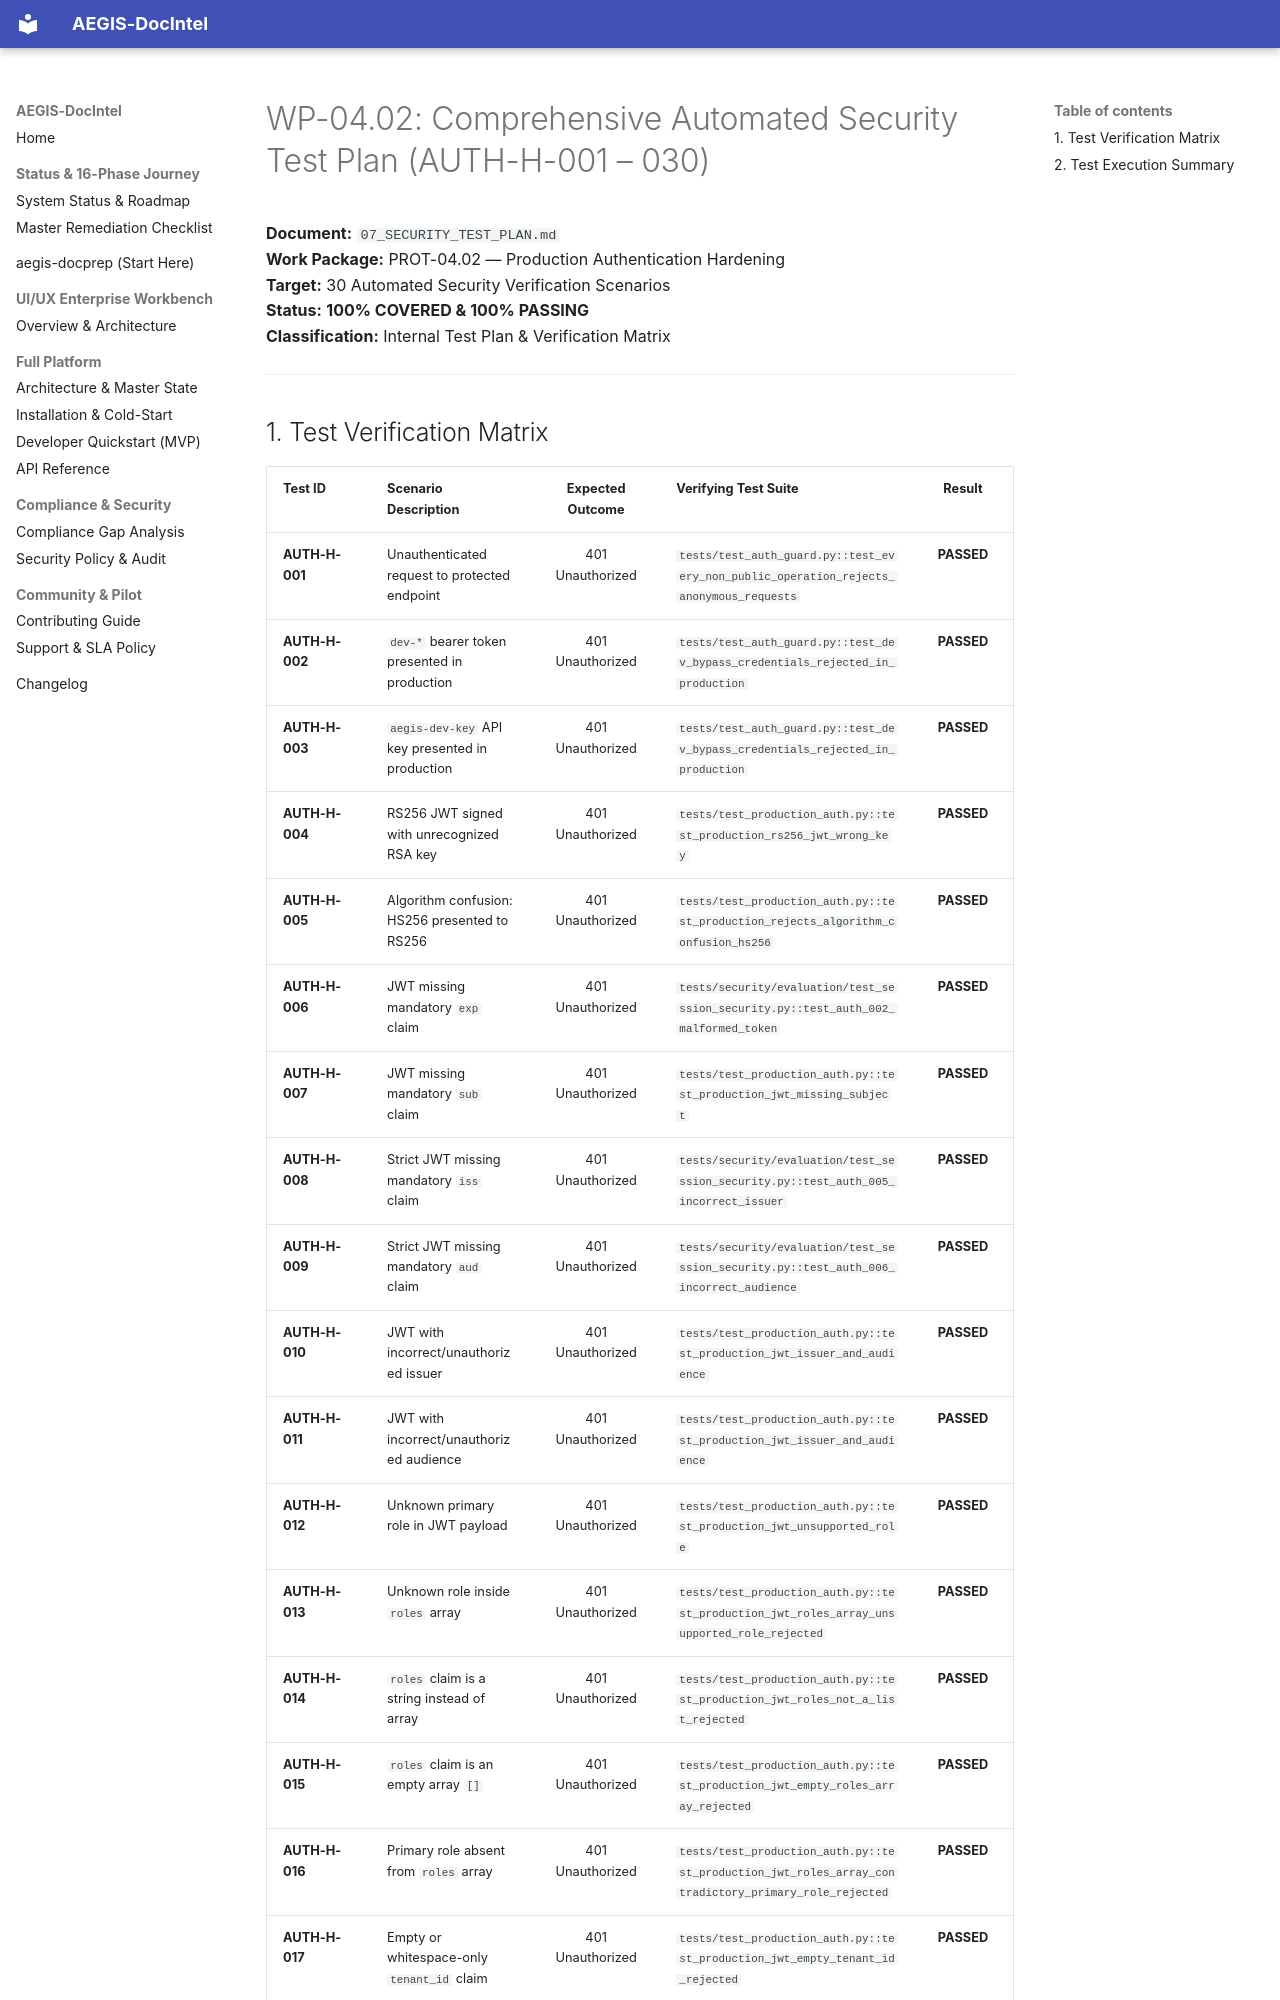

repository: SahilKhutey/AEGIS-DocIntel · page: distribution/prot-04-auth-licensing/wp-04-02-production-auth-hardening/07_SECURITY_TEST_PLAN/index.html · generator: mkdocs

# WP-04.02: Comprehensive Automated Security Test Plan (AUTH-H-001 – 030)

**Document:** `07_SECURITY_TEST_PLAN.md`  
**Work Package:** PROT-04.02 — Production Authentication Hardening  
**Target:** 30 Automated Security Verification Scenarios  
**Status:** **100% COVERED & 100% PASSING**  
**Classification:** Internal Test Plan & Verification Matrix  

---
